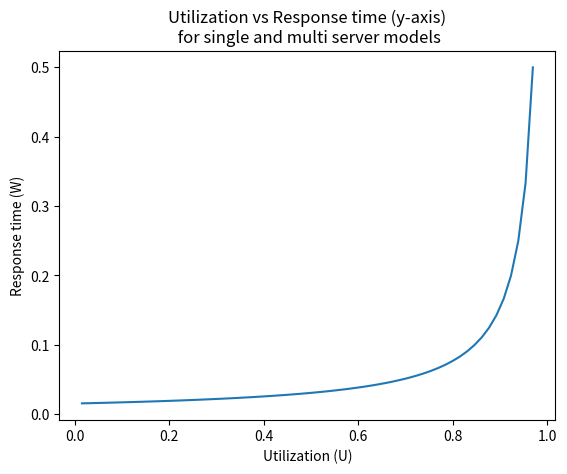

This figure's Python source:
# -*- coding: utf-8 -*-
"""
Created on Wed Aug  7 13:32:37 2019

@author: project
"""

import matplotlib.pyplot as plt
import numpy as np
import math

###############################################################################    
#############################    M/M/1 class    ###############################
###############################################################################
class MM1():
        
    def __init__(self, lamb, mu, customers):
        self.n    = customers
        self.lamb = lamb
        self.mu   = mu
        self.p    = self.calc_p(self.lamb, self.mu)
        self.U    = self.calc_U(self.lamb, self.mu)
        self.P0   = self.calc_P0()
        self.Pn   = self.calc_Pn()
        self.Lq   = self.calc_Lq()
        self.Wq   = self.calc_Wq()
        self.W    = self.calc_W()
        self.L    = self.calc_L()
       
    def calc_p(self, lamb, mu):
        return lamb/mu
    
    def calc_U(self, lamb, mu):
        return lamb/mu
    
    def calc_P0(self):
        return (1 - self.p)
    
    def calc_Pn(self):
        return (1 - self.p)*(self.p)**self.n
    
    def calc_Lq(self):
        return self.p**2/(1 - self.p)
    
    def calc_Wq(self):
        return (self.p/self.mu)/(1 - self.p)
    
    def calc_W(self):
        return (1/self.mu)/(1 - self.p)
    
    def calc_L(self):
        return self.p/(1 - self.p)
    
    def recalc(self):
        self.p    = self.calc_p(self.lamb, self.mu)
        self.U    = self.calc_U(self.lamb, self.mu)
        self.P0   = self.calc_P0()
        self.Pn   = self.calc_Pn()
        self.Lq   = self.calc_Lq()
        self.Wq   = self.calc_Wq()
        self.W    = self.calc_W()
        self.L    = self.calc_L()
 
###############################################################################    
#############################    M/M/s class    ###############################
###############################################################################    
    
class MMs():
        
    def __init__(self, lamb, mu, customers, servers):
        self.s    = servers
        self.n    = customers
        self.lamb = lamb
        self.mu   = mu
        self.p    = self.calc_p(self.lamb, self.mu)
        self.U    = self.calc_U(self.lamb, self.mu)
        self.P0   = self.calc_P0()
        self.Pn   = self.calc_Pn()
        self.Lq   = self.calc_Lq()
        self.Wq   = self.calc_Wq()
        self.L    = self.calc_L()
        self.W    = self.calc_W()
       
    def calc_p(self, lamb, mu):
        return lamb/mu
    
    def calc_U(self, lamb, mu):
        return lamb/(mu*self.s)
    
    def calc_P0(self):
        
        total = 0
        
        for i in range(0, self.s):
            total += (((self.s * self.p)**i)/(math.factorial(i)) + ((self.s * self.p)**self.s)/(math.factorial(self.s)*(1-self.p)))**(-1)
        
        return total
    
    def calc_Pn(self):
        returnVal = 0
        if (self.n <= self.s):
            returnVal = self.P0 * (((self.U * self.s)**self.n)/math.factorial(self.n))
    
        else:
            returnVal = self.P0 * (((self.U ** self.n) * (self.s ** self.s))/(math.factorial(self.s)))
            
        return returnVal
    
    def calc_Lq(self):
        return ((self.U/(1-self.U))*(((self.s*self.U)**self.s)/(math.factorial(self.s)*(1-self.U))))*(self.P0)
    
    def calc_Wq(self):
        return self.Lq/self.lamb
    
   
    def calc_L(self):
        return self.Lq + self.s*self.U

    def calc_W(self):
        return self.L/self.lamb
    
    def recalc(self):
        self.p    = self.calc_p(self.lamb, self.mu)
        self.U    = self.calc_U(self.lamb, self.mu)
        self.P0   = self.calc_P0()
        self.Pn   = self.calc_Pn()
        self.Lq   = self.calc_Lq()
        self.L    = self.calc_L()
        self.Wq   = self.calc_Wq()
        self.W    = self.calc_W()
    
    
###############################################################################    
#############################    M/M/inf class    #############################
###############################################################################  
class MMI():
        
    def __init__(self, lamb, mu, customers):
        self.n    = customers
        self.lamb = lamb
        self.mu   = mu
        self.p    = self.calc_p(self.lamb, self.mu)
        self.U    = 0
        self.P0   = self.calc_P0()
        self.Pn   = self.calc_Pn()
        self.Lq   = 0
        self.Wq   = 0
        self.W    = self.calc_W()
        self.L    = self.calc_L()
       
    def calc_p(self, lamb, mu):
        return lamb/mu
        
    def calc_P0(self):
        return math.exp(-1*self.p)
    
    def calc_Pn(self):
        return self.P0* (self.p ** self.n)/(math.factorial(self.n))
    
    def calc_W(self):
        return 1/self.mu
    
    def calc_L(self):
        return self.p
        
    def recalc(self):
        self.p    = self.calc_p(self.lamb, self.mu)
        self.P0   = self.calc_P0()
        self.Pn   = self.calc_Pn()
        self.W    = self.calc_W()
        self.L    = self.calc_L() 
    
###############################################################################    
#############################    M/M/1 testing  ###############################
###############################################################################

mm1 = MM1(50, 65, 10)
print("##############      MM1     ######################")
print("p  =", mm1.p)
print("U  =", mm1.U)
print("P0 =", mm1.P0)
print("Pn =", mm1.Pn)
print("Lq =", mm1.Lq)
print("Wq =", mm1.Wq)
print("W  =", mm1.W)
print("L  =", mm1.L)

###############################################################################    
#############################    M/M/s testing  ###############################
###############################################################################

mm2 = MMs(50, 65, 1, 2)

print("##############      MM2     ######################")
print("p  =", mm2.p)
print("U  =", mm2.U)
print("P0 =", mm2.P0)
print("Pn =", mm2.Pn)
print("Lq =", mm2.Lq)
print("Wq =", mm2.Wq)
print("W  =", mm2.W)
print("L  =", mm2.L)
    
###############################################################################
############## Utilization (x-axis) vs Response time (y-axis) vs  #############
##############       (single and multi-server comparison)         #############
###############################################################################

# Utilization = U   (x-axis)
# Response time = W (y-axis)

customers = 5
lamb      = np.arange(1,64,1)
mu        = 65 


x1 = []
y1 = []

for i in range(len(lamb)):
    mm1 = MM1(lamb[i], mu, customers)    
    x1.append(mm1.U)
    y1.append(mm1.W)
    
plt.xlabel('Utilization (U)')
plt.ylabel('Response time (W)')
plt.title('Utilization vs Response time (y-axis)\n for single and multi server models')
plt.figure(1)    
plt.plot(x1, y1)


    
